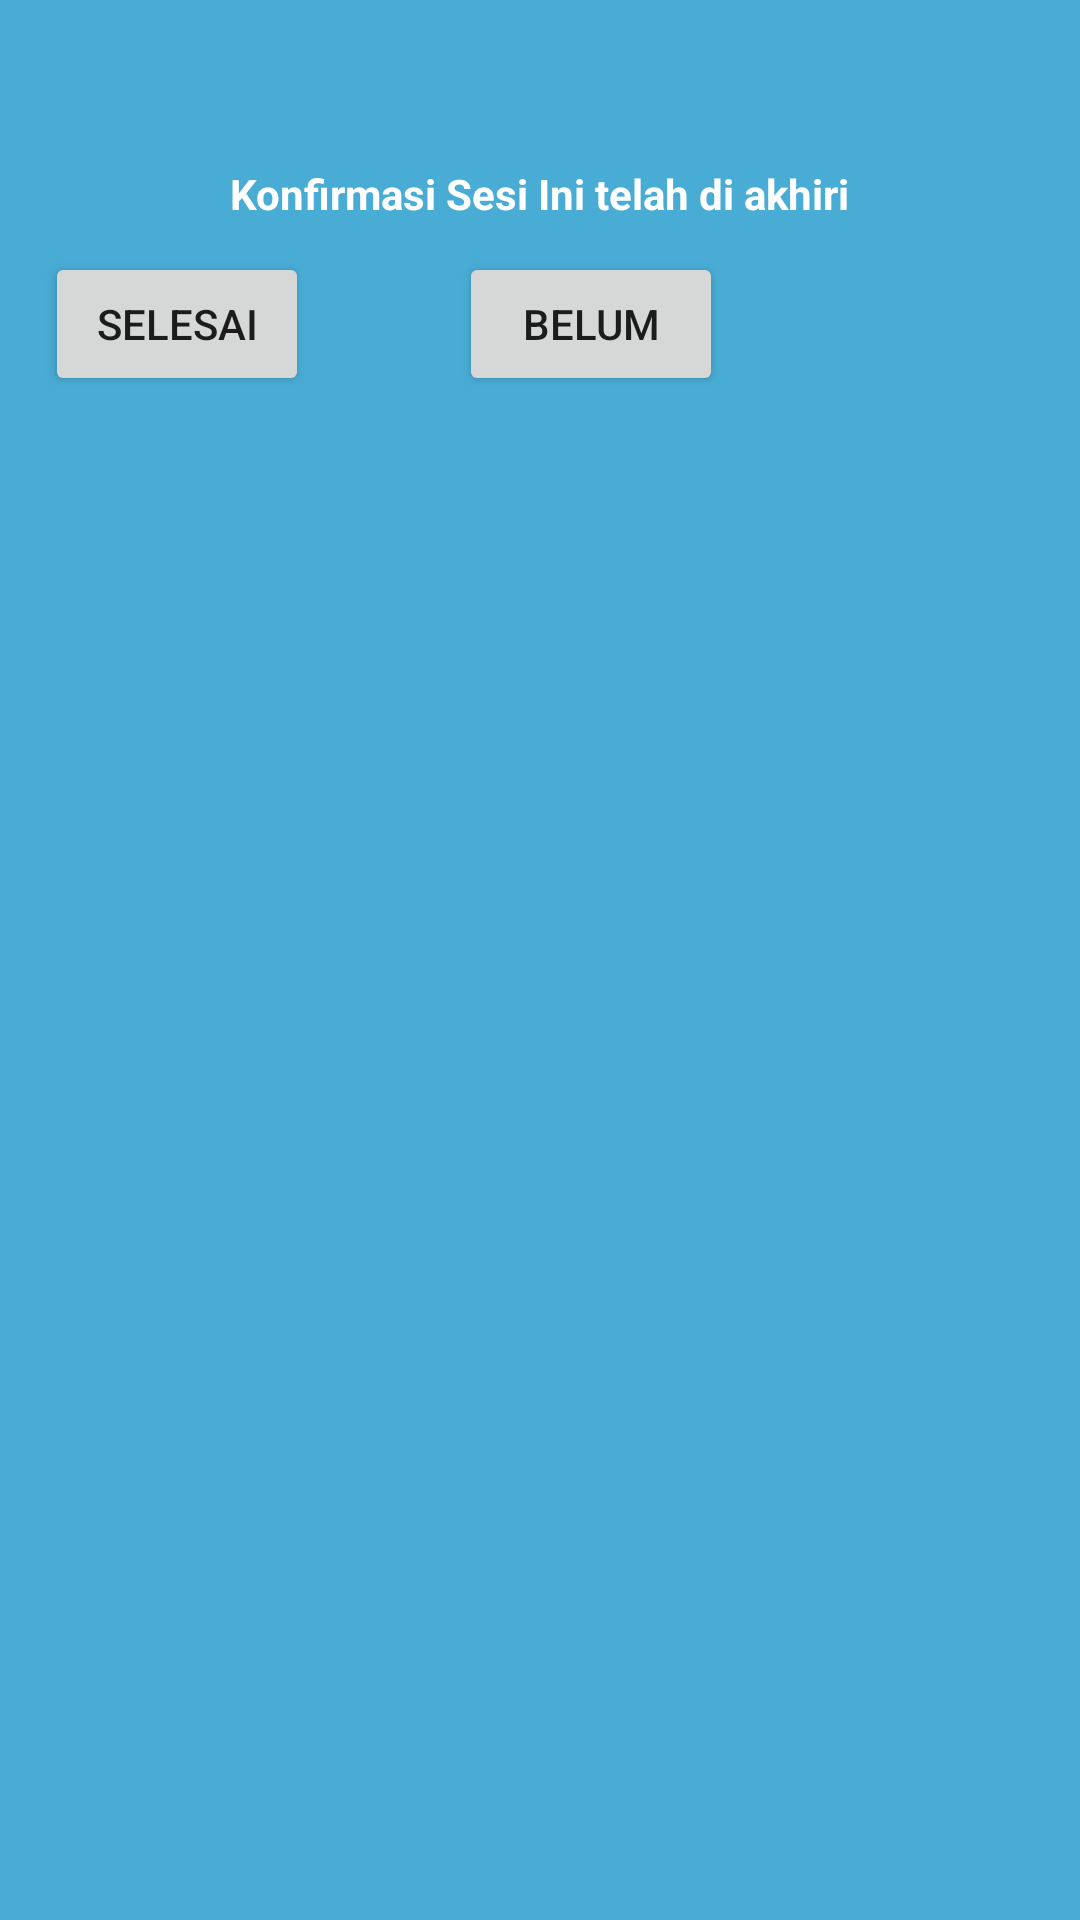

Layout XML and referenced resources for this Android screen:
<!-- AndroidManifest.xml: application theme AppTheme -->
<!-- res/layout/custompopup.xml -->
<?xml version="1.0" encoding="utf-8"?>
<LinearLayout
    xmlns:android="http://schemas.android.com/apk/res/android"
    android:orientation="vertical"
    android:layout_width="250dp"
    android:layout_height="175dp"
    android:background="@color/bluelight"
    android:padding="5dp"
    android:layout_gravity="center">
    <LinearLayout
        android:layout_width="match_parent"
        android:layout_height="wrap_content"
        android:orientation="vertical">
        <TextView
            android:layout_width="wrap_content"
            android:layout_height="wrap_content"
            android:textColor="@color/white"
            android:layout_gravity="center_horizontal"
            android:textStyle="bold"
            android:layout_marginTop="50dp"
            android:text="Konfirmasi Sesi Ini telah di akhiri"/>
    </LinearLayout>
    <LinearLayout
        android:layout_width="match_parent"
        android:layout_height="wrap_content"
        android:layout_marginTop="10dp">
        <Button
            android:layout_width="wrap_content"
            android:layout_height="wrap_content"
            android:layout_gravity="start"
            android:layout_marginStart="10dp"
            android:text="Selesai">
        </Button>
        <Button
            android:layout_width="wrap_content"
            android:layout_height="wrap_content"
            android:layout_gravity="end"
            android:layout_marginStart="50dp"
            android:text="Belum"
            ></Button>
    </LinearLayout>
</LinearLayout>
<!-- resources referenced by this layout -->
<resources>
  <color name="bluelight">#49acd5</color>
  <color name="white">#fff</color>
  <style name="AppTheme" parent="Theme.AppCompat.Light.DarkActionBar">
          
          <item name="colorPrimary">@color/colorPrimary</item>
          <item name="colorPrimaryDark">@color/colorPrimaryDark</item>
          <item name="colorAccent">@color/colorAccent</item>
      </style>
  <color name="colorPrimary">#3F51B5</color>
  <color name="colorPrimaryDark">#2f333f</color>
  <color name="colorAccent">#FF4081</color>
</resources>
